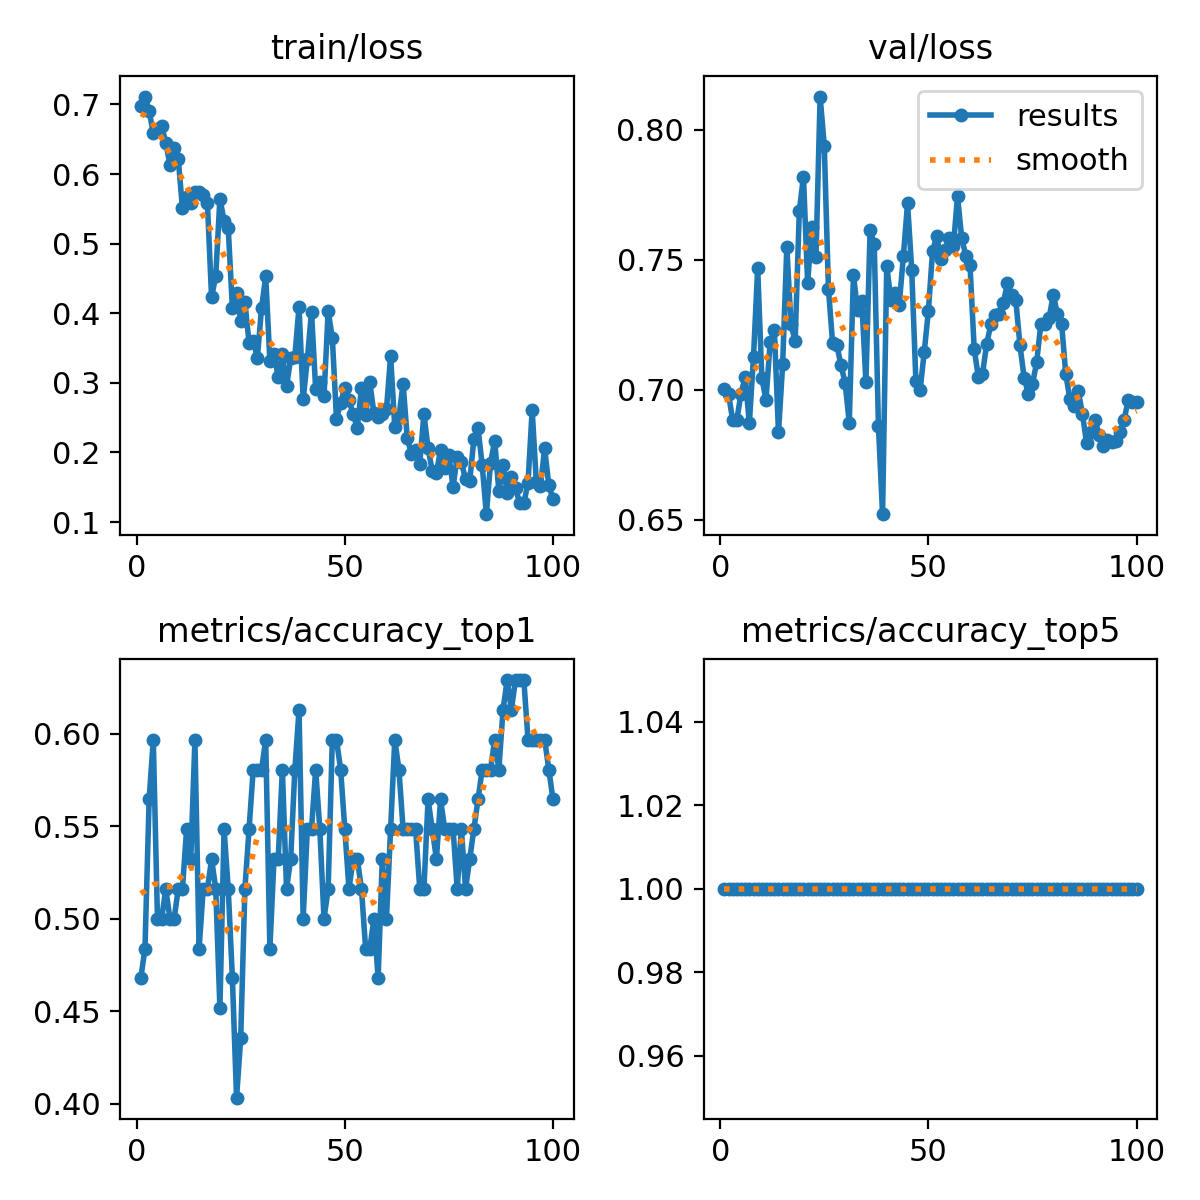

Source data for this figure (header and first rows):
epoch, train/loss, metrics/accuracy_top1, metrics/accuracy_top5, val/loss, lr/pg0, lr/pg1, lr/pg2
1, 0.6977, 0.4677, 1, 0.7002, 7.854e-05, 7.854e-05, 7.854e-05
2, 0.7114, 0.4839, 1, 0.6982, 0.0001626, 0.0001626, 0.0001626
3, 0.6907, 0.5645, 1, 0.6882, 0.000245, 0.000245, 0.000245
4, 0.6589, 0.5968, 1, 0.6885, 0.0003256, 0.0003256, 0.0003256
5, 0.6641, 0.5, 1, 0.6985, 0.0004046, 0.0004046, 0.0004046
6, 0.6695, 0.5, 1, 0.7048, 0.0004818, 0.0004818, 0.0004818
7, 0.6445, 0.5161, 1, 0.687, 0.0005574, 0.0005574, 0.0005574
8, 0.6136, 0.5, 1, 0.7127, 0.0006313, 0.0006313, 0.0006313
9, 0.6368, 0.5, 1, 0.7468, 0.0006574, 0.0006574, 0.0006574
10, 0.6217, 0.5161, 1, 0.7046, 0.0006574, 0.0006574, 0.0006574
11, 0.551, 0.5161, 1, 0.696, 0.0006504, 0.0006504, 0.0006504
12, 0.5675, 0.5484, 1, 0.7183, 0.0006433, 0.0006433, 0.0006433
13, 0.5589, 0.5323, 1, 0.7229, 0.0006362, 0.0006362, 0.0006362
14, 0.5741, 0.5968, 1, 0.6836, 0.0006292, 0.0006292, 0.0006292
15, 0.5742, 0.4839, 1, 0.7097, 0.0006221, 0.0006221, 0.0006221
16, 0.5705, 0.5161, 1, 0.7549, 0.000615, 0.000615, 0.000615
17, 0.5579, 0.5161, 1, 0.7251, 0.000608, 0.000608, 0.000608
18, 0.4232, 0.5323, 1, 0.7188, 0.0006009, 0.0006009, 0.0006009
19, 0.4535, 0.5161, 1, 0.7688, 0.0005938, 0.0005938, 0.0005938
20, 0.5647, 0.4516, 1, 0.782, 0.0005868, 0.0005868, 0.0005868
21, 0.5327, 0.5484, 1, 0.741, 0.0005797, 0.0005797, 0.0005797
22, 0.5222, 0.5161, 1, 0.7624, 0.0005726, 0.0005726, 0.0005726
23, 0.4076, 0.4677, 1, 0.751, 0.0005656, 0.0005656, 0.0005656
24, 0.4288, 0.4032, 1, 0.8127, 0.0005585, 0.0005585, 0.0005585
25, 0.3895, 0.4355, 1, 0.7937, 0.0005514, 0.0005514, 0.0005514
26, 0.4164, 0.5161, 1, 0.7388, 0.0005443, 0.0005443, 0.0005443
27, 0.3575, 0.5484, 1, 0.7178, 0.0005373, 0.0005373, 0.0005373
28, 0.3605, 0.5806, 1, 0.7173, 0.0005302, 0.0005302, 0.0005302
29, 0.336, 0.5806, 1, 0.7095, 0.0005232, 0.0005232, 0.0005232
30, 0.4074, 0.5806, 1, 0.7026, 0.0005161, 0.0005161, 0.0005161
31, 0.4531, 0.5968, 1, 0.6873, 0.000509, 0.000509, 0.000509
32, 0.3317, 0.4839, 1, 0.7441, 0.0005019, 0.0005019, 0.0005019
33, 0.3416, 0.5323, 1, 0.7305, 0.0004949, 0.0004949, 0.0004949
34, 0.3081, 0.5323, 1, 0.7341, 0.0004878, 0.0004878, 0.0004878
35, 0.3409, 0.5806, 1, 0.7029, 0.0004807, 0.0004807, 0.0004807
36, 0.2948, 0.5161, 1, 0.7612, 0.0004737, 0.0004737, 0.0004737
37, 0.3355, 0.5323, 1, 0.7561, 0.0004666, 0.0004666, 0.0004666
38, 0.3377, 0.5806, 1, 0.686, 0.0004595, 0.0004595, 0.0004595
39, 0.4093, 0.6129, 1, 0.6521, 0.0004525, 0.0004525, 0.0004525
40, 0.2764, 0.5, 1, 0.7476, 0.0004454, 0.0004454, 0.0004454
41, 0.3339, 0.5484, 1, 0.7346, 0.0004383, 0.0004383, 0.0004383
42, 0.4021, 0.5484, 1, 0.7371, 0.0004313, 0.0004313, 0.0004313
43, 0.2913, 0.5806, 1, 0.7327, 0.0004242, 0.0004242, 0.0004242
44, 0.3018, 0.5484, 1, 0.7515, 0.0004171, 0.0004171, 0.0004171
45, 0.2807, 0.5, 1, 0.7717, 0.0004101, 0.0004101, 0.0004101
46, 0.4029, 0.5161, 1, 0.7461, 0.000403, 0.000403, 0.000403
47, 0.3647, 0.5968, 1, 0.7034, 0.0003959, 0.0003959, 0.0003959
48, 0.2484, 0.5968, 1, 0.6997, 0.0003888, 0.0003888, 0.0003888
49, 0.2717, 0.5806, 1, 0.7144, 0.0003818, 0.0003818, 0.0003818
50, 0.2928, 0.5484, 1, 0.7302, 0.0003747, 0.0003747, 0.0003747
51, 0.2751, 0.5161, 1, 0.7532, 0.0003676, 0.0003676, 0.0003676
52, 0.2548, 0.5323, 1, 0.759, 0.0003606, 0.0003606, 0.0003606
53, 0.2356, 0.5323, 1, 0.7502, 0.0003535, 0.0003535, 0.0003535
54, 0.2926, 0.5161, 1, 0.7537, 0.0003464, 0.0003464, 0.0003464
55, 0.2539, 0.4839, 1, 0.7583, 0.0003394, 0.0003394, 0.0003394
56, 0.3011, 0.4839, 1, 0.7551, 0.0003323, 0.0003323, 0.0003323
57, 0.2561, 0.5, 1, 0.7744, 0.0003252, 0.0003252, 0.0003252
58, 0.2508, 0.4677, 1, 0.7583, 0.0003182, 0.0003182, 0.0003182
59, 0.2554, 0.5323, 1, 0.7515, 0.0003111, 0.0003111, 0.0003111
60, 0.2619, 0.5, 1, 0.7478, 0.000304, 0.000304, 0.000304
... 40 more rows
